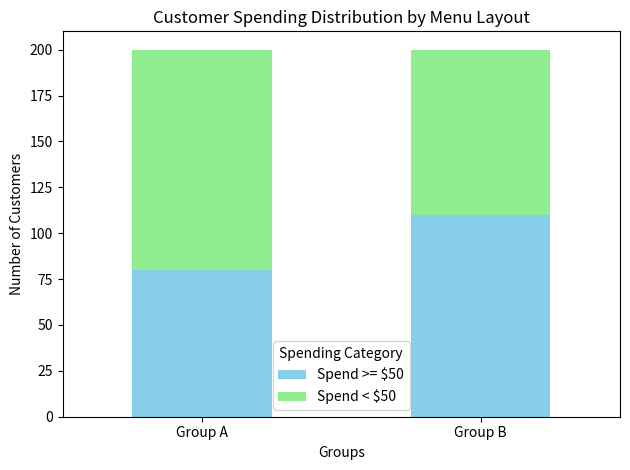

Recreate this plot in Python. (Note: this script raises an exception after producing the figure.)
import numpy as np
from scipy.stats import chi2
import pandas as pd
import matplotlib.pyplot as plt

# Step 1: Observed values
observed = np.array([[80, 120], [110, 90]])

# Step 2: Calculate row totals, column totals, and grand total
row_totals = observed.sum(axis=1)
column_totals = observed.sum(axis=0)
grand_total = observed.sum()

# Step 3: Calculate expected values using the formula
expected = np.outer(row_totals, column_totals) / grand_total

# Step 4: Calculate the Chi-Square statistic manually
chi_square_statistic = np.sum((observed - expected) ** 2 / expected)

# Step 5: Degrees of freedom and significance level
df = (observed.shape[0] - 1) * (observed.shape[1] - 1)
alpha = 0.05

# Step 6: Critical value from the Chi-Square distribution
critical_value = chi2.ppf(1 - alpha, df)

# Step 7: Decision rule
if chi_square_statistic > critical_value:
    decision = "Reject the null hypothesis (significant difference in customer spending between the two menu layouts)."
else:
    decision = "Fail to reject the null hypothesis (no significant difference)."

# Output the results
print("Observed Table:")
print(pd.DataFrame(observed, index=["Group A", "Group B"], columns=["Spend >= $50", "Spend < $50"]))

print("\nExpected Table (Calculated):")
print(pd.DataFrame(expected.round(2), index=["Group A", "Group B"], columns=["Spend >= $50", "Spend < $50"]))

print(f"\nChi-Square Statistic (Manual): {chi_square_statistic:.3f}")
print(f"Critical Chi-Square Value: {critical_value:.3f}")
print(f"Degrees of Freedom: {df}")
print(f"Decision: {decision}")

# Step 8: Plotting a bar graph to compare the spending patterns
data = {
    "Spend >= $50": [80, 110],
    "Spend < $50": [120, 90]
}
groups = ["Group A", "Group B"]
df_plot = pd.DataFrame(data, index=groups)

# Plot the data
df_plot.plot(kind='bar', stacked=True, color=['skyblue', 'lightgreen'])
plt.title("Customer Spending Distribution by Menu Layout")
plt.xlabel("Groups")
plt.ylabel("Number of Customers")
plt.xticks(rotation=0)
plt.legend(title="Spending Category")
plt.tight_layout()

# Save the plot image
plt.savefig('images/spending_distribution.png')  # Save the image for README
plt.show()
